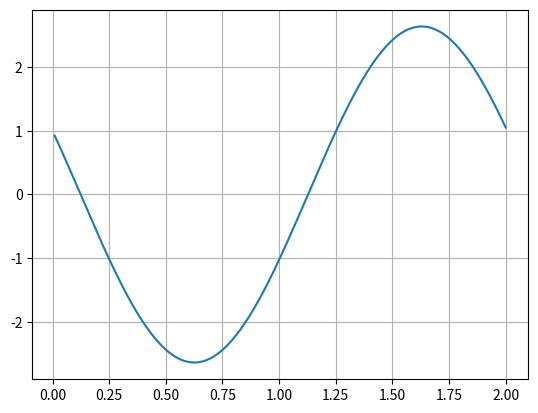

Generate this figure with matplotlib:
import matplotlib.pyplot as plt
import numpy as np

gravity = 9.8
pendulumLength = 1.0

initialTheta = np.pi/4
initialOmega = 1.0
initialAlpha = 0
initialTime = 0.0

currentTheta = initialTheta
currentOmega = initialOmega
currentAlpha = initialAlpha
currentTime = initialTime

timeStep = 0.01
maxTime = 2.0

thetaTable = []
omegaTable = []
alphaTable = []
timeTable = []

while currentTime <= maxTime:
    currentAlpha = (gravity*currentTheta)/pendulumLength
    currentOmega = currentOmega - currentAlpha*timeStep
    currentTheta = currentTheta + currentOmega*timeStep
    currentTime = currentTime + timeStep

    alphaTable.append(currentAlpha)
    omegaTable.append(currentOmega)
    thetaTable.append(currentTime)
    timeTable.append(currentTime)

plt.plot(timeTable, omegaTable)
plt.grid(True)
plt.show()
